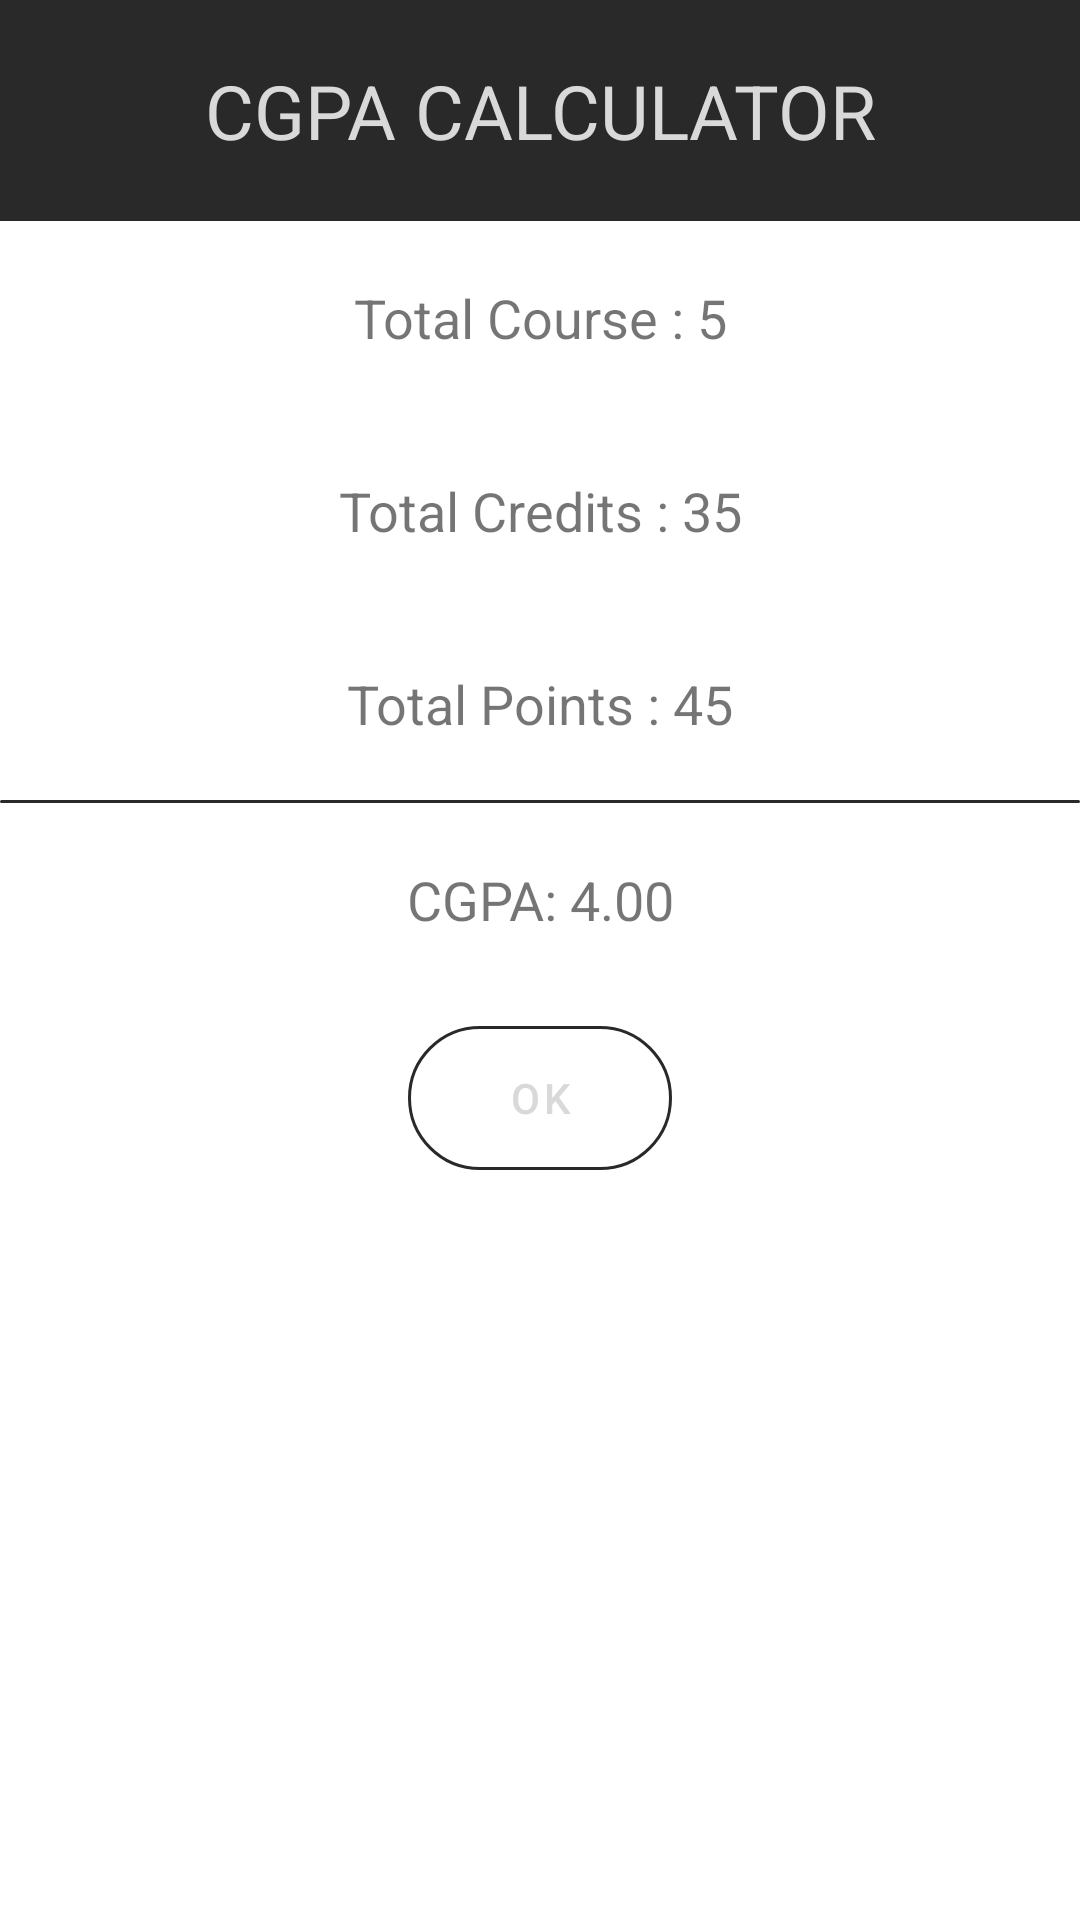

Reconstruct the res/layout file that produces this screen, plus the resources it refers to.
<!-- AndroidManifest.xml: application theme Theme.CGPACALCULATOR -->
<!-- res/layout/dialog.xml -->
<?xml version="1.0" encoding="utf-8"?>
<LinearLayout
    xmlns:android="http://schemas.android.com/apk/res/android"
    android:layout_width="300dp"
    android:layout_gravity="center"
    android:orientation="vertical"
    android:layout_height="wrap_content">

    <TextView
        android:layout_width="match_parent"
        android:layout_height="wrap_content"
        android:text="@string/app_name"
        android:textAlignment="center"
        android:textSize="25sp"
        android:padding="20dp"
        android:background="#292929"
        android:textColor="#d9d9d9"
        android:layout_margin="0dp"/>

    <TextView
        android:id="@+id/course"
        android:layout_width="match_parent"
        android:layout_height="wrap_content"
        android:textAlignment="center"
        android:textSize="18sp"
        android:text="Total Course : 5"
        android:padding="20dp"/>
    <TextView
        android:id="@+id/credit"
        android:layout_width="match_parent"
        android:layout_height="wrap_content"
        android:textAlignment="center"
        android:textSize="18sp"
        android:text="Total Credits : 35"
        android:padding="20dp"/>
    <TextView
        android:id="@+id/point"
        android:layout_width="match_parent"
        android:layout_height="wrap_content"
        android:textAlignment="center"
        android:textSize="18sp"
        android:text="Total Points : 45"
        android:padding="20dp"/>
    <LinearLayout
        android:layout_width="match_parent"
        android:layout_height="1dp"
        android:background="@drawable/round_grey"
        />

    <TextView
        android:id="@+id/cgpa"
        android:layout_width="match_parent"
        android:layout_height="wrap_content"
        android:textAlignment="center"
        android:textSize="18sp"
        android:text="CGPA: 4.00"
        android:padding="20dp"/>

    <Button
        android:id="@+id/okButton"
        android:layout_width="wrap_content"
        android:layout_height="wrap_content"
        android:background="@drawable/tab_bg"
        android:layout_margin="10dp"
        android:textColor="#d9d9d9"
        android:layout_gravity="center"
        android:text="OK"/>

</LinearLayout>
<!-- resources referenced by this layout -->
<resources>
  <!-- drawable round_grey (drawable) -->
  <?xml version="1.0" encoding="utf-8"?>
  <shape xmlns:android="http://schemas.android.com/apk/res/android">
      <solid
          android:color="#292929"/>
      <corners
          android:radius="25dp"/>
  
  </shape>
  <!-- drawable tab_bg (drawable) -->
  <?xml version="1.0" encoding="utf-8"?>
  <shape android:shape="rectangle"
      xmlns:android="http://schemas.android.com/apk/res/android">
      <corners android:radius="25dp"/>
      <stroke
          android:color="#d9d9d9"
          android:width="1dp"/>
      <solid android:color="#00000000"/>
  </shape>
  <string name="app_name">CGPA CALCULATOR</string>
  <style name="Theme.CGPACALCULATOR" parent="Theme.MaterialComponents.DayNight.DarkActionBar">
          
          <item name="colorPrimary">@color/purple_500</item>
          <item name="colorPrimaryVariant">@color/purple_700</item>
          <item name="colorOnPrimary">@color/white</item>
          
          <item name="colorSecondary">@color/teal_200</item>
          <item name="colorSecondaryVariant">@color/teal_700</item>
          <item name="colorOnSecondary">@color/black</item>
          
          <item name="android:statusBarColor" tools:targetApi="l">?attr/colorPrimaryVariant</item>
          
      </style>
  <color name="purple_500">#292929</color>
  <color name="purple_700">#292929</color>
  <color name="white">#FFFFFFFF</color>
  <color name="teal_200">#FF03DAC5</color>
  <color name="teal_700">#FF018786</color>
  <color name="black">#191919</color>
</resources>
